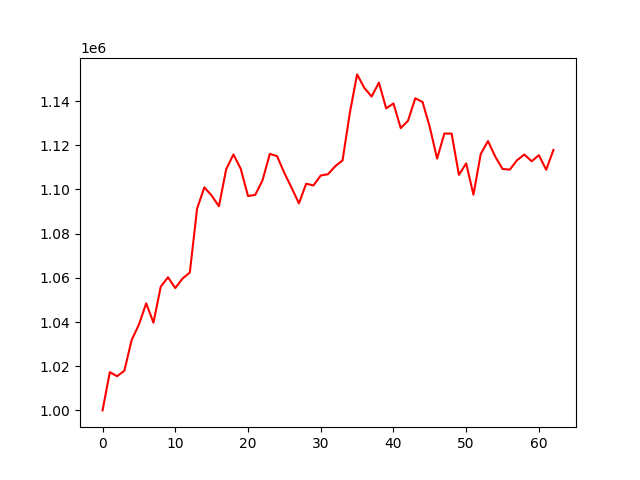

The file beside this chart, header and first rows:
account_value, date, daily_return
1000000, 2022-10-11, 
1017306, 2022-10-12, 0.01731
1015479, 2022-10-13, -0.001796
1017946, 2022-10-14, 0.00243
1031853, 2022-10-17, 0.01366
1038815, 2022-10-18, 0.006747
1048457, 2022-10-19, 0.009282
1039700, 2022-10-20, -0.008351
1055980, 2022-10-21, 0.01566
1060262, 2022-10-24, 0.004055
1055369, 2022-10-25, -0.004615
1059678, 2022-10-27, 0.004083
1062403, 2022-10-28, 0.002572
1091328, 2022-10-31, 0.02723
1100930, 2022-11-01, 0.008799
1097261, 2022-11-02, -0.003333
1092381, 2022-11-03, -0.004447
1109132, 2022-11-04, 0.01533
1115842, 2022-11-07, 0.006049
1109363, 2022-11-09, -0.005806
1097002, 2022-11-10, -0.01114
1097563, 2022-11-11, 0.0005112
1104183, 2022-11-14, 0.006031
1116103, 2022-11-15, 0.0108
1115066, 2022-11-16, -0.0009287
1107432, 2022-11-17, -0.006847
1100741, 2022-11-18, -0.006041
1093707, 2022-11-21, -0.00639
1102591, 2022-11-22, 0.008122
1101819, 2022-11-23, -0.0006998
1106321, 2022-11-24, 0.004086
1106902, 2022-11-25, 0.0005248
1110539, 2022-11-28, 0.003286
1113127, 2022-11-29, 0.00233
1134589, 2022-11-30, 0.01928
1152075, 2022-12-01, 0.01541
1145937, 2022-12-02, -0.005328
1142053, 2022-12-05, -0.003389
1148364, 2022-12-06, 0.005526
1136693, 2022-12-07, -0.01016
1138920, 2022-12-08, 0.00196
1127764, 2022-12-09, -0.009795
1131091, 2022-12-12, 0.00295
1141273, 2022-12-13, 0.009001
1139592, 2022-12-14, -0.001473
1128154, 2022-12-15, -0.01004
1113958, 2022-12-16, -0.01258
1125318, 2022-12-19, 0.0102
1125266, 2022-12-20, -4.6037332688153576e-05
1106615, 2022-12-21, -0.01658
1111794, 2022-12-22, 0.00468
1097618, 2022-12-23, -0.01275
1116058, 2022-12-26, 0.0168
1121905, 2022-12-27, 0.005238
1114825, 2022-12-28, -0.006311
1109275, 2022-12-29, -0.004978
1108987, 2022-12-30, -0.0002602
1113260, 2023-01-02, 0.003853
1115803, 2023-01-03, 0.002284
1112770, 2023-01-04, -0.002718
... 3 more rows
